Run: headless pygame with SDL's dummy video driver; simulated clock (each Clock.tick advances the game by its frame time, no real sleeping); random seed 0; keys injected as events and as key.get_pressed() state; no mouse input.
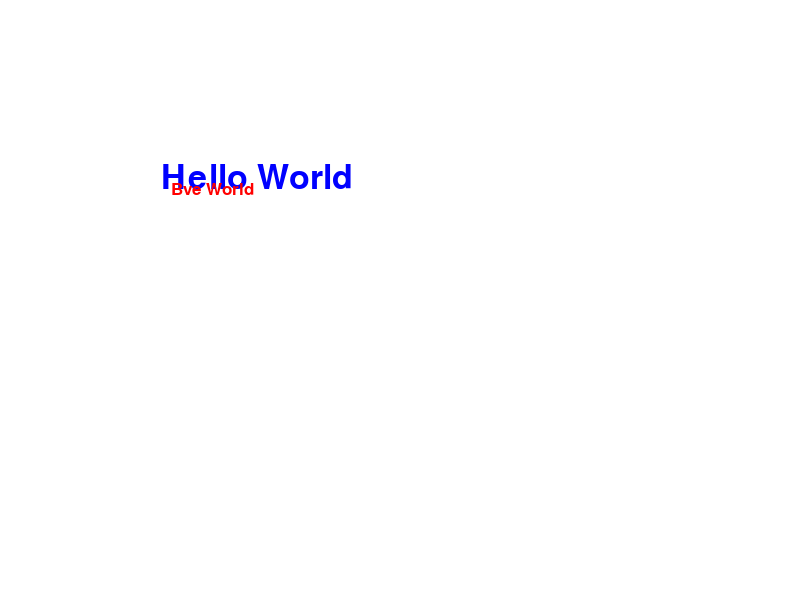
Frame 1 of 4 · flips 1–60 · no input
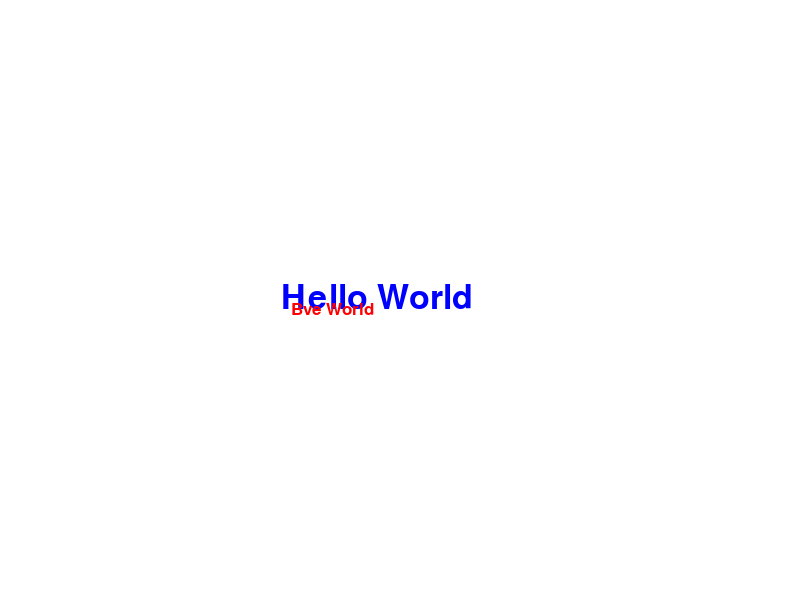
Frame 2 of 4 · flips 61–180 · tapped SPACE, RETURN · held RIGHT (→), D
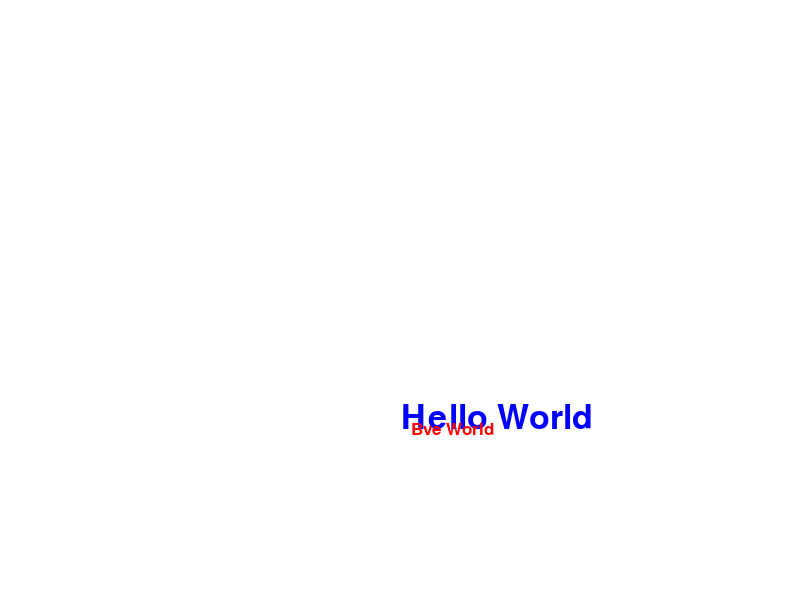
Frame 3 of 4 · flips 181–300 · held DOWN (↓), S
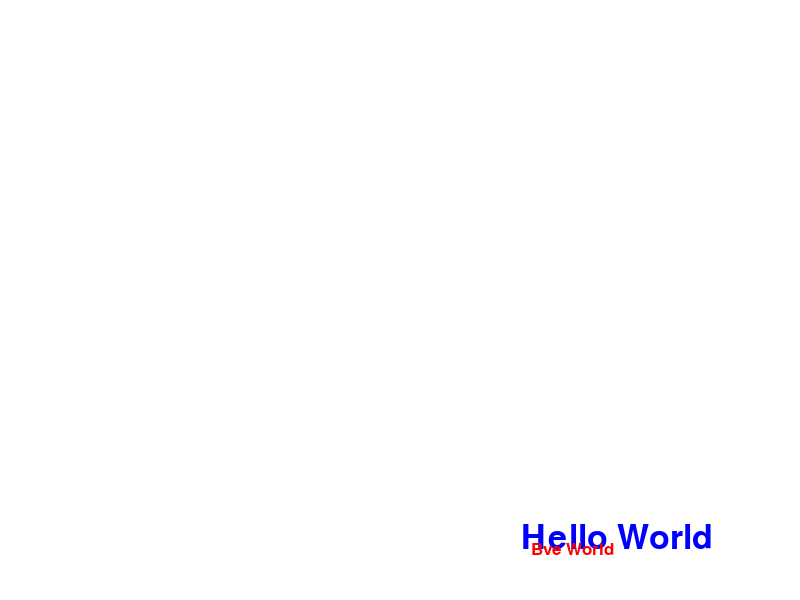
Frame 4 of 4 · flips 301–420 · held LEFT (←), A, UP (↑), W

The pygame program that drew these frames:

import random
import pygame
from typing import Tuple

WINDOW_WIDTH = 800
WINDOW_HEIGHT = 600


def start(size: Tuple[int, int] = (WINDOW_WIDTH, WINDOW_HEIGHT),
          caption: str = "Weather"):
    global screen, clock
    pygame.init()
    clock = pygame.time.Clock()
    screen = pygame.display.set_mode(size)
    pygame.display.set_caption(caption)


def set_background(color: Tuple[int, int, int] = (250, 250, 250)):
    global background
    background = pygame.Surface(screen.get_size())
    background = background.convert()
    background.fill(color)


def check_bounds(x, y, width, height):
    bouncex, bouncey = False, False
    if x > WINDOW_WIDTH - width:
        x = WINDOW_WIDTH - width
        bouncex = True
    if x < 0:
        x = 0
        bouncex = True
    if y > WINDOW_HEIGHT - height:
        y = WINDOW_HEIGHT - height
        bouncey = True
    if y < 0:
        y = 0
        bouncey = True
    return x, y, bouncex, bouncey


class Rectangle:
    def __init__(self):
        self.x = random.randint(1, 500)
        self.y = random.randint(1, 500)
        self.width = random.randint(10, 50)
        self.height = random.randint(10, 50)
        self.hdirection = random.randint(-5, 5)
        self.vdirection = random.randint(-5, 5)

    def move(self):
        self.x += self.hdirection
        self.y += self.vdirection
        self.x, self.y, bouncex, bouncey = check_bounds(
            self.x, self.y, self.width, self.height
        )
        if bouncex:
            self.hdirection = -self.hdirection
        if bouncey:
            self.vdirection = -self.vdirection
        self.get_collision()

    def get_collision(self):  # O(n)
        for rect1 in rectangles:
            if rect1 == self:
                continue
            ######################
            if rect1.get_pygame_rect().colliderect(self.get_pygame_rect()):
                print("smack")

    def get_pygame_rect(self):
        return pygame.rect.Rect(self.x, self.y, self.width, self.height)


def mainloop():
    global rectangles
    # rect: rectangle, x, y, w, h
    # method: colliderect

    # textpos = text.get_rect()
    # textpos

    rectangles = [Rectangle() for _ in range(10)]
    rectangles = []

    x = 1

    while True:
        clock.tick(30)
        x += 1
        background.fill((255, 255, 255))

        for event in pygame.event.get():
            if event.type == pygame.QUIT:
                return

        for r in rectangles:  # O(n)
            r.move()
            pygame.draw.rect(background, (255, 0, 0), r.get_pygame_rect())

        font = pygame.font.SysFont("Arial", 50)
        font2 = pygame.font.SysFont("Arial", 25)
        text_surface = font.render("Hello World", True, (0, 0, 255))
        text_surface2 = font2.render("Bye World", True, (255, 0, 0))
        text_surface.blit(text_surface2, (10, 20))
        background.blit(text_surface, (100 + x, 100 + x))  # surface
        # Final blit
        screen.blit(background, (0, 0))

        # print(type(screen))
        # print(type(background))
        # print(type(text_surface))
        # print(type(text_surface2))

        pygame.display.flip()


start()
set_background()
mainloop()
